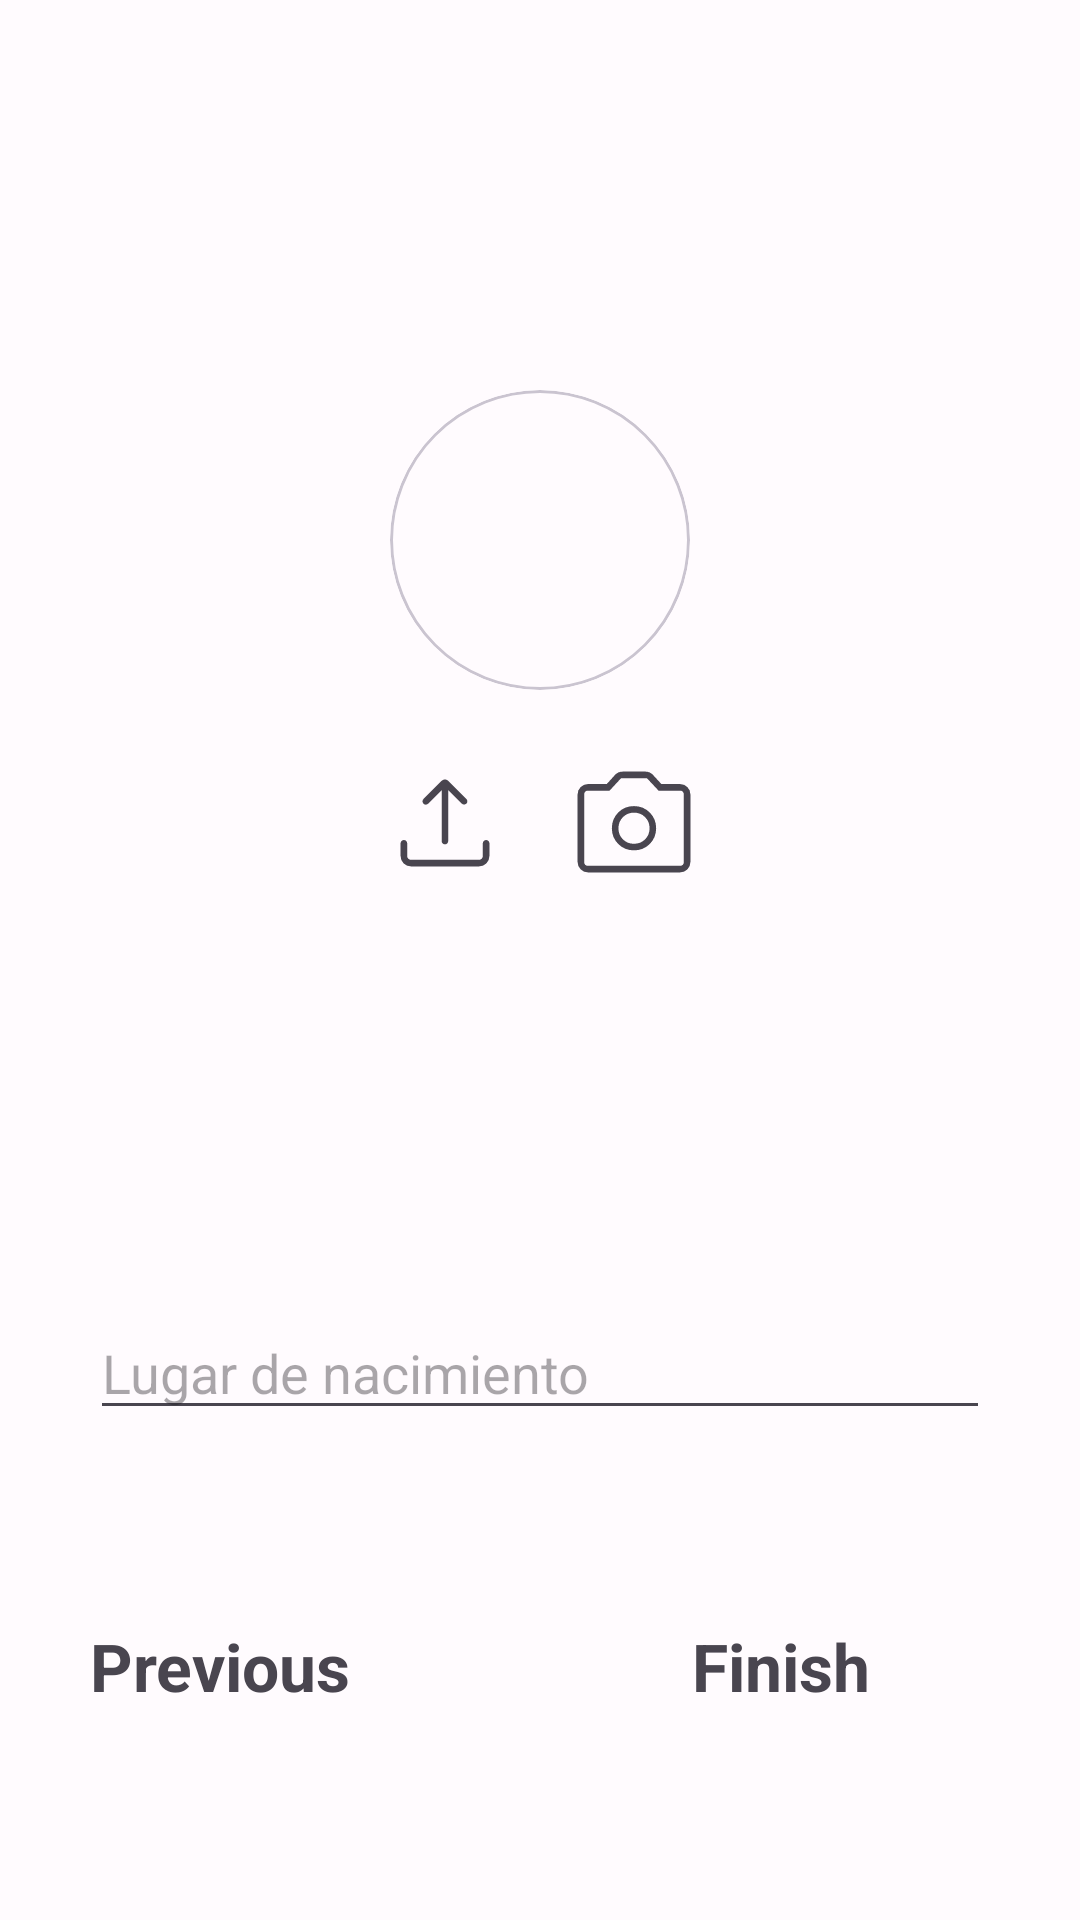

The Android layout XML behind this screen, and the referenced resources:
<!-- AndroidManifest.xml: application theme AppTheme -->
<!-- res/layout/fragment_onboarding_second.xml -->
<?xml version="1.0" encoding="utf-8"?>
<androidx.constraintlayout.widget.ConstraintLayout xmlns:android="http://schemas.android.com/apk/res/android"
    xmlns:app="http://schemas.android.com/apk/res-auto"
    android:layout_width="match_parent"
    android:layout_height="match_parent"
    android:padding="30dp">

    <com.google.android.material.card.MaterialCardView
        android:id="@+id/cardOnboard"
        android:layout_width="100dp"
        android:layout_height="100dp"
        android:layout_marginTop="100dp"
        app:cardCornerRadius="70dp"
        app:layout_constraintEnd_toEndOf="parent"
        app:layout_constraintStart_toStartOf="parent"
        app:layout_constraintTop_toTopOf="parent"
        app:layout_constraintBottom_toTopOf="@id/layoutBt"
        >

        <ImageView
            android:id="@+id/imageViewFriend"
            android:layout_width="100dp"
            android:layout_height="100dp"
            android:src="@drawable/capricorn"
            />

    </com.google.android.material.card.MaterialCardView>


    <LinearLayout
        android:id="@+id/layoutBt"
        android:layout_width="match_parent"
        android:layout_height="wrap_content"
        app:layout_constraintTop_toBottomOf="@id/cardOnboard"
        android:gravity="center"
        android:layout_marginTop="20dp"
        >

        <ImageButton
            android:id="@+id/uploadBt"
            android:layout_width="wrap_content"
            android:layout_height="wrap_content"
            android:src="@drawable/upload_icon"
            android:background="@android:color/transparent"
            android:layout_marginRight="15dp"
            />

        <ImageButton
            android:id="@+id/cameraBt"
            android:layout_width="wrap_content"
            android:layout_height="wrap_content"
            android:src="@drawable/camera_icon"
            android:background="@android:color/transparent"
            />


    </LinearLayout>

    <com.google.android.material.textfield.TextInputEditText
        android:id="@+id/editTextPlaceBirth"
        android:layout_width="0dp"
        android:layout_height="wrap_content"
        android:layout_marginTop="4dp"
        android:hint="Lugar de nacimiento"
        app:layout_constraintEnd_toEndOf="parent"
        app:layout_constraintStart_toStartOf="parent"
        app:layout_constraintBottom_toBottomOf="parent"
        app:layout_constraintTop_toBottomOf="@id/layoutBt"
        />

    <TextView
        android:id="@+id/previous"
        android:layout_width="wrap_content"
        android:layout_height="wrap_content"
        android:layout_marginEnd="40dp"
        android:layout_marginBottom="40dp"
        android:text="@string/previous"
        android:textSize="22sp"
        android:textStyle="bold"
        app:layout_constraintBottom_toBottomOf="parent"
        app:layout_constraintStart_toStartOf="parent" />
    <TextView
        android:id="@+id/finish"
        android:layout_width="wrap_content"
        android:layout_height="wrap_content"
        android:layout_marginEnd="40dp"
        android:layout_marginBottom="40dp"
        android:text="@string/finish"
        android:textSize="22sp"
        android:textStyle="bold"
        app:layout_constraintBottom_toBottomOf="parent"
        app:layout_constraintEnd_toEndOf="parent" />

</androidx.constraintlayout.widget.ConstraintLayout>
<!-- resources referenced by this layout -->
<resources>
  <!-- drawable upload_icon (drawable) -->
  <?xml version="1.0" encoding="utf-8"?>
  <vector android:width="48dp"
      android:height="48dp"
      android:viewportWidth="960"
      android:viewportHeight="960"
      android:tint="?attr/colorControlNormal"
      xmlns:android="http://schemas.android.com/apk/res/android">
      <path android:fillColor="@android:color/white" android:pathData="M252.38,776Q224.33,776 204.16,755.84Q184,735.67 184,707.62L184,621.39Q184,612.78 190.64,606.39Q197.29,600 206.26,600Q215.23,600 221.5,606.39Q227.77,612.78 227.77,621.39L227.77,707.62Q227.77,716.85 235.46,724.54Q243.15,732.23 252.38,732.23L707.62,732.23Q716.85,732.23 724.54,724.54Q732.23,716.85 732.23,707.62L732.23,621.39Q732.23,612.78 738.87,606.39Q745.52,600 754.49,600Q763.46,600 769.73,606.39Q776,612.78 776,621.39L776,707.62Q776,735.67 755.84,755.84Q735.67,776 707.62,776L252.38,776ZM457.61,267.85L367.85,357.62Q361.53,364 352.76,364.39Q344,364.77 336.45,358.39Q329.76,351.09 330.11,341.82Q330.46,332.54 336.85,326.15L455.66,207.34Q459.77,203.23 465.98,199.85Q472.2,196.46 480.24,196.46Q487,196.46 493.11,199.85Q499.23,203.23 503.31,207.31L622.39,326.39Q628.77,332.77 629.15,342Q629.54,351.23 622.78,357.39Q615.23,363.77 606.77,363.77Q598.31,363.77 591.15,356.62L501.39,267.85L501.39,606.85Q501.39,616.42 494.93,622.83Q488.47,629.23 479.49,629.23Q470.52,629.23 464.07,622.83Q457.61,616.42 457.61,606.85L457.61,267.85Z"/>
  </vector>
  <string name="finish">Finish</string>
  <string name="previous">Previous</string>
  <color name="md_theme_light_primary">#6750A4</color>
  <color name="md_theme_light_onPrimary">#FFFFFF</color>
  <color name="md_theme_light_primaryContainer">#EADDFF</color>
  <color name="md_theme_light_onPrimaryContainer">#21005D</color>
  <color name="md_theme_light_secondary">#625B71</color>
  <color name="md_theme_light_onSecondary">#FFFFFF</color>
  <color name="md_theme_light_secondaryContainer">#E8DEF8</color>
  <color name="md_theme_light_onSecondaryContainer">#1D192B</color>
  <color name="md_theme_light_tertiary">#7D5260</color>
  <color name="md_theme_light_onTertiary">#FFFFFF</color>
  <color name="md_theme_light_tertiaryContainer">#FFD8E4</color>
  <color name="md_theme_light_onTertiaryContainer">#31111D</color>
  <color name="md_theme_light_error">#B3261E</color>
  <color name="md_theme_light_onError">#FFFFFF</color>
  <color name="md_theme_light_errorContainer">#F9DEDC</color>
  <color name="md_theme_light_onErrorContainer">#410E0B</color>
  <color name="md_theme_light_outline">#79747E</color>
  <color name="md_theme_light_background">#FFFBFE</color>
  <color name="md_theme_light_onBackground">#1C1B1F</color>
  <color name="md_theme_light_surface">#FFFBFE</color>
  <color name="md_theme_light_onSurface">#1C1B1F</color>
  <color name="md_theme_light_surfaceVariant">#E7E0EC</color>
  <color name="md_theme_light_onSurfaceVariant">#49454F</color>
  <color name="md_theme_light_inverseSurface">#313033</color>
  <color name="md_theme_light_inverseOnSurface">#F4EFF4</color>
  <color name="md_theme_light_inversePrimary">#D0BCFF</color>
</resources>
